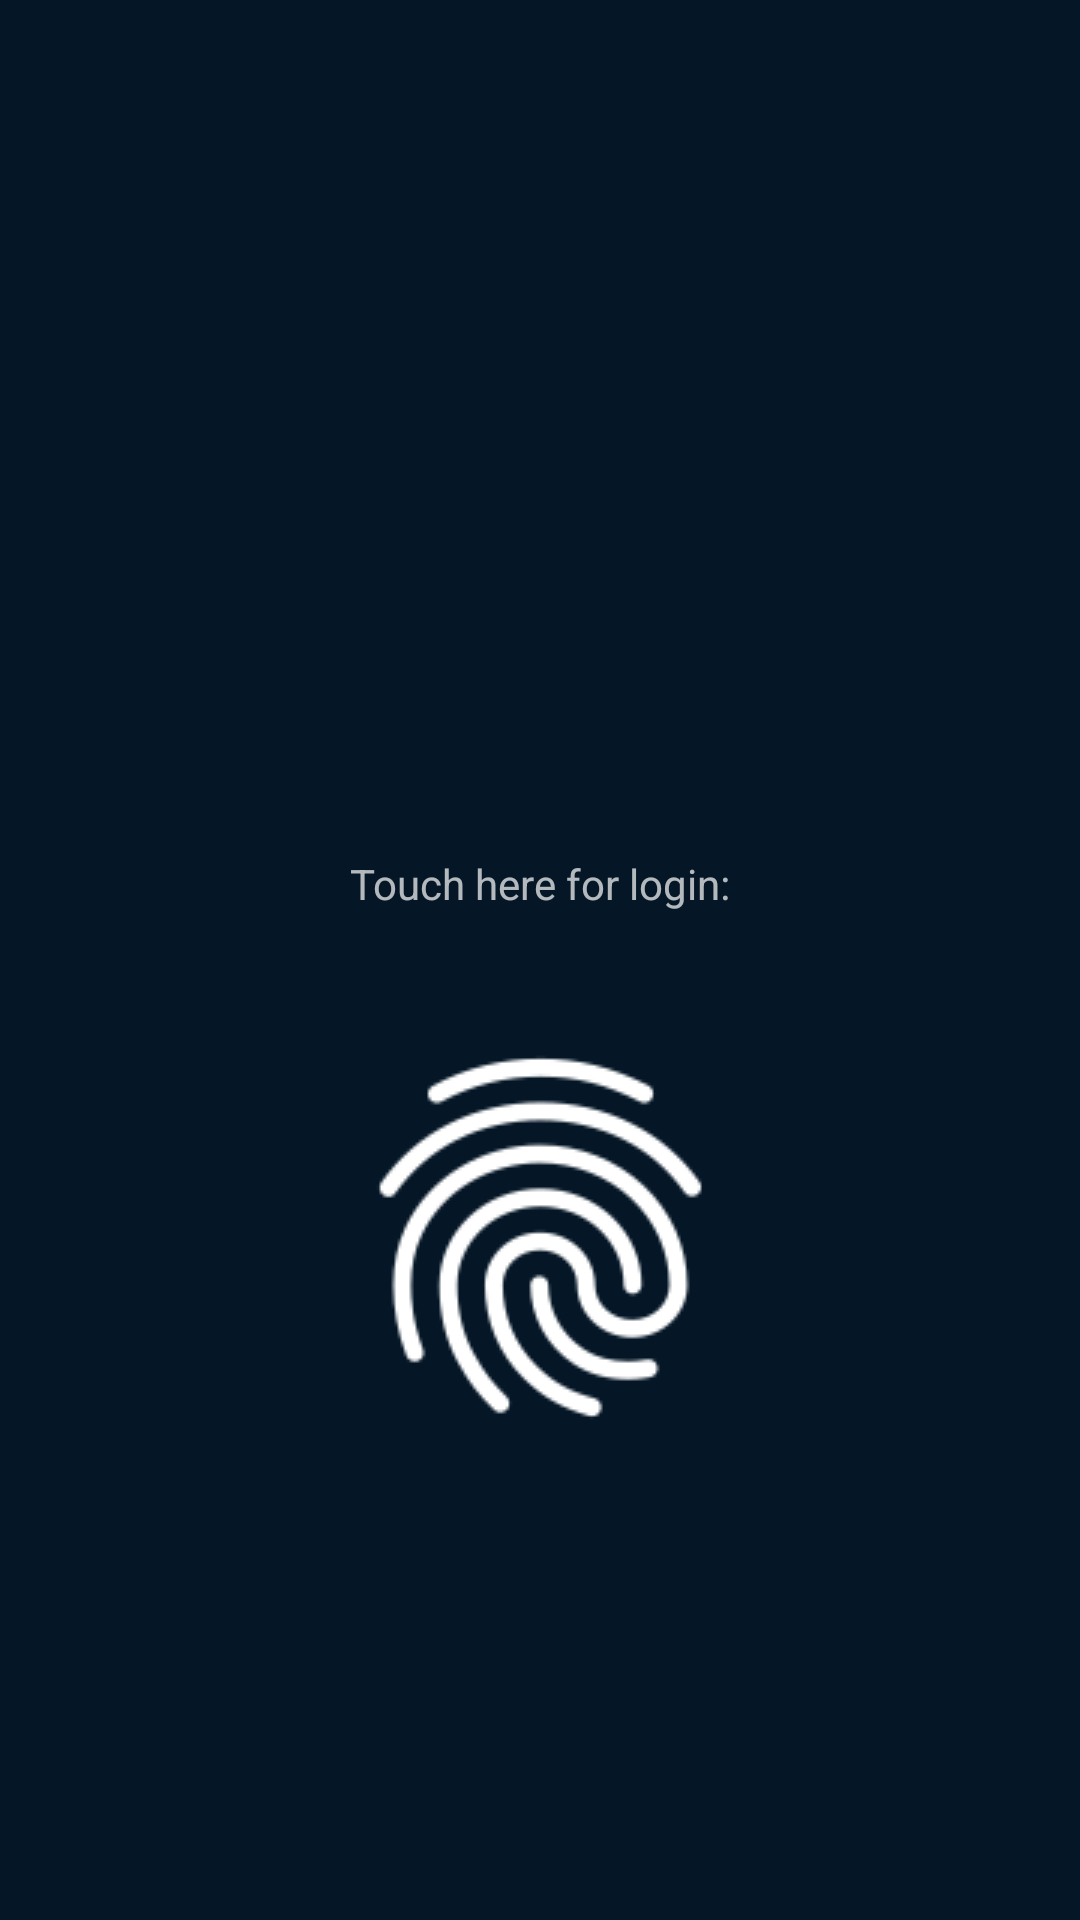

Produce the Android XML layout that renders to this screen, including the resource entries it uses.
<!-- AndroidManifest.xml: application theme AppTheme -->
<!-- res/layout/fragment_login.xml -->
<?xml version="1.0" encoding="utf-8"?>
<layout xmlns:android="http://schemas.android.com/apk/res/android"
    xmlns:app="http://schemas.android.com/apk/res-auto">

    <data>

    </data>

    <androidx.constraintlayout.widget.ConstraintLayout xmlns:tools="http://schemas.android.com/tools"
        android:layout_width="match_parent"
        android:layout_height="match_parent">

        <ImageView
            android:id="@+id/imageView"
            android:layout_width="wrap_content"
            android:layout_height="wrap_content"
            android:layout_marginTop="228dp"
            app:layout_constraintEnd_toEndOf="parent"
            app:layout_constraintHorizontal_bias="0.498"
            app:layout_constraintStart_toStartOf="parent"
            app:layout_constraintTop_toTopOf="parent"
            app:srcCompat="@drawable/ic_launcher_foreground" />

        <ImageButton
            android:id="@+id/fingerButton"
            android:layout_width="wrap_content"
            android:layout_height="wrap_content"
            android:layout_marginTop="97dp"
            android:padding="16dp"
            android:src="@drawable/fingerprint"
            android:text="@string/button_login"
            app:layout_constraintEnd_toEndOf="parent"
            app:layout_constraintStart_toStartOf="parent"
            app:layout_constraintTop_toBottomOf="@+id/imageView"
            android:background="@android:color/transparent"/>

        <TextView
            android:id="@+id/textView2"
            android:layout_width="wrap_content"
            android:layout_height="wrap_content"
            android:layout_marginBottom="21dp"
            android:text="@string/label_login"
            app:layout_constraintBottom_toTopOf="@+id/fingerButton"
            app:layout_constraintEnd_toEndOf="parent"
            app:layout_constraintStart_toStartOf="parent" />

    </androidx.constraintlayout.widget.ConstraintLayout>
</layout>
<!-- resources referenced by this layout -->
<resources>
  <!-- drawable fingerprint: png bitmap (drawable, 5755 bytes) -->
  <string name="button_login">Login with fingerprint</string>
  <string name="label_login">Touch here for login:</string>
  <style name="AppTheme" parent="Theme.AppCompat.NoActionBar">
          
          <item name="colorPrimary">@color/colorPrimary</item>
          <item name="colorPrimaryDark">@color/colorPrimaryDark</item>
          <item name="colorAccent">@color/colorAccent</item>
          <item name="android:windowBackground">#051727</item>
      </style>
  <!-- not gathered from this repository: default colours our renderer supplied (Android Studio template values) -->
  <color name="colorPrimary">#FF6200EE</color>
  <color name="colorPrimaryDark">#FF3700B3</color>
  <color name="colorAccent">#FF03DAC5</color>
</resources>
